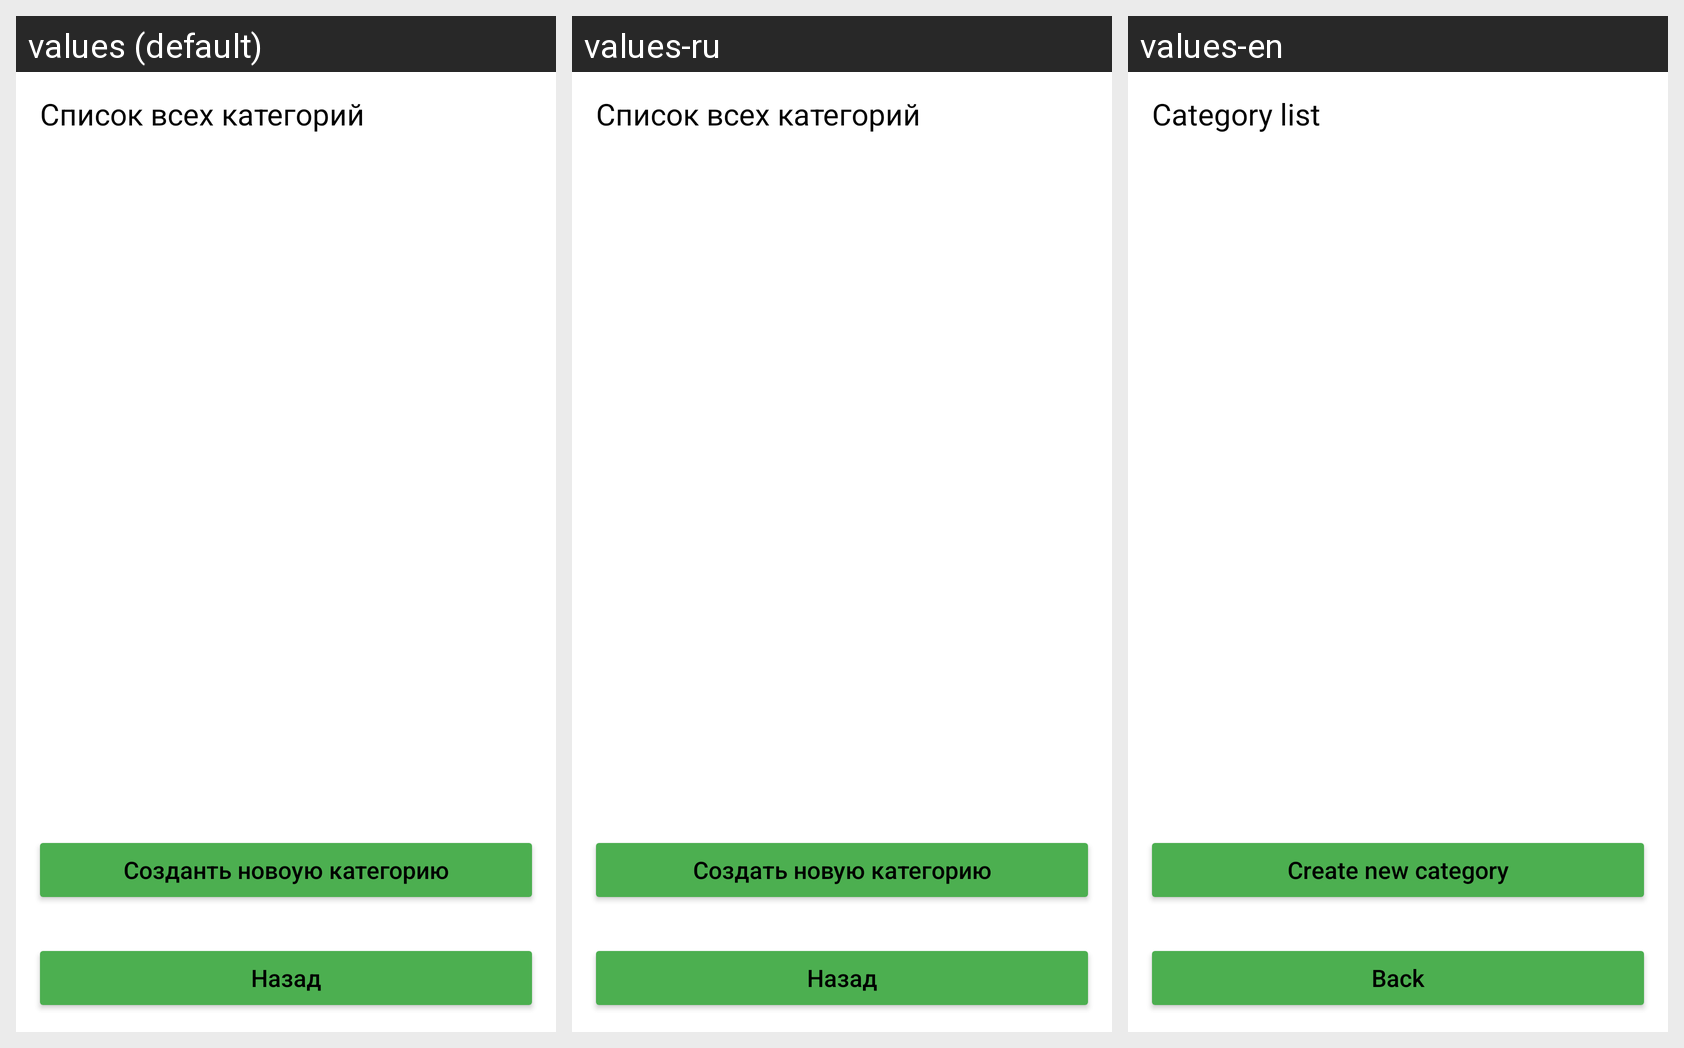

The Android screen below is rendered under several locales of the same app. Produce the string resources it draws, with the default and per-locale values.
Android screen res/layout/list_act_cat.xml rendered under 3 locales, left to right: values (default), values-ru, values-en. Device: Nexus 5 (rendered at 1080×1920; each locale shown at half size, 540×960, under a caption strip naming it); theme Theme.Dip.
Strings drawn on this screen, with the default value and each locale's value (text and hints the layout hard-codes appear in the picture but are not listed):

AllCatList
  values: Список всех категорий
  values-ru: Список всех категорий
  values-en: Category list

CatCreationBtn
  values: Созданть новоую категорию
  values-ru: Создать новую категорию
  values-en: Create new category

backBtn
  values: Назад
  values-ru: Назад
  values-en: Back
